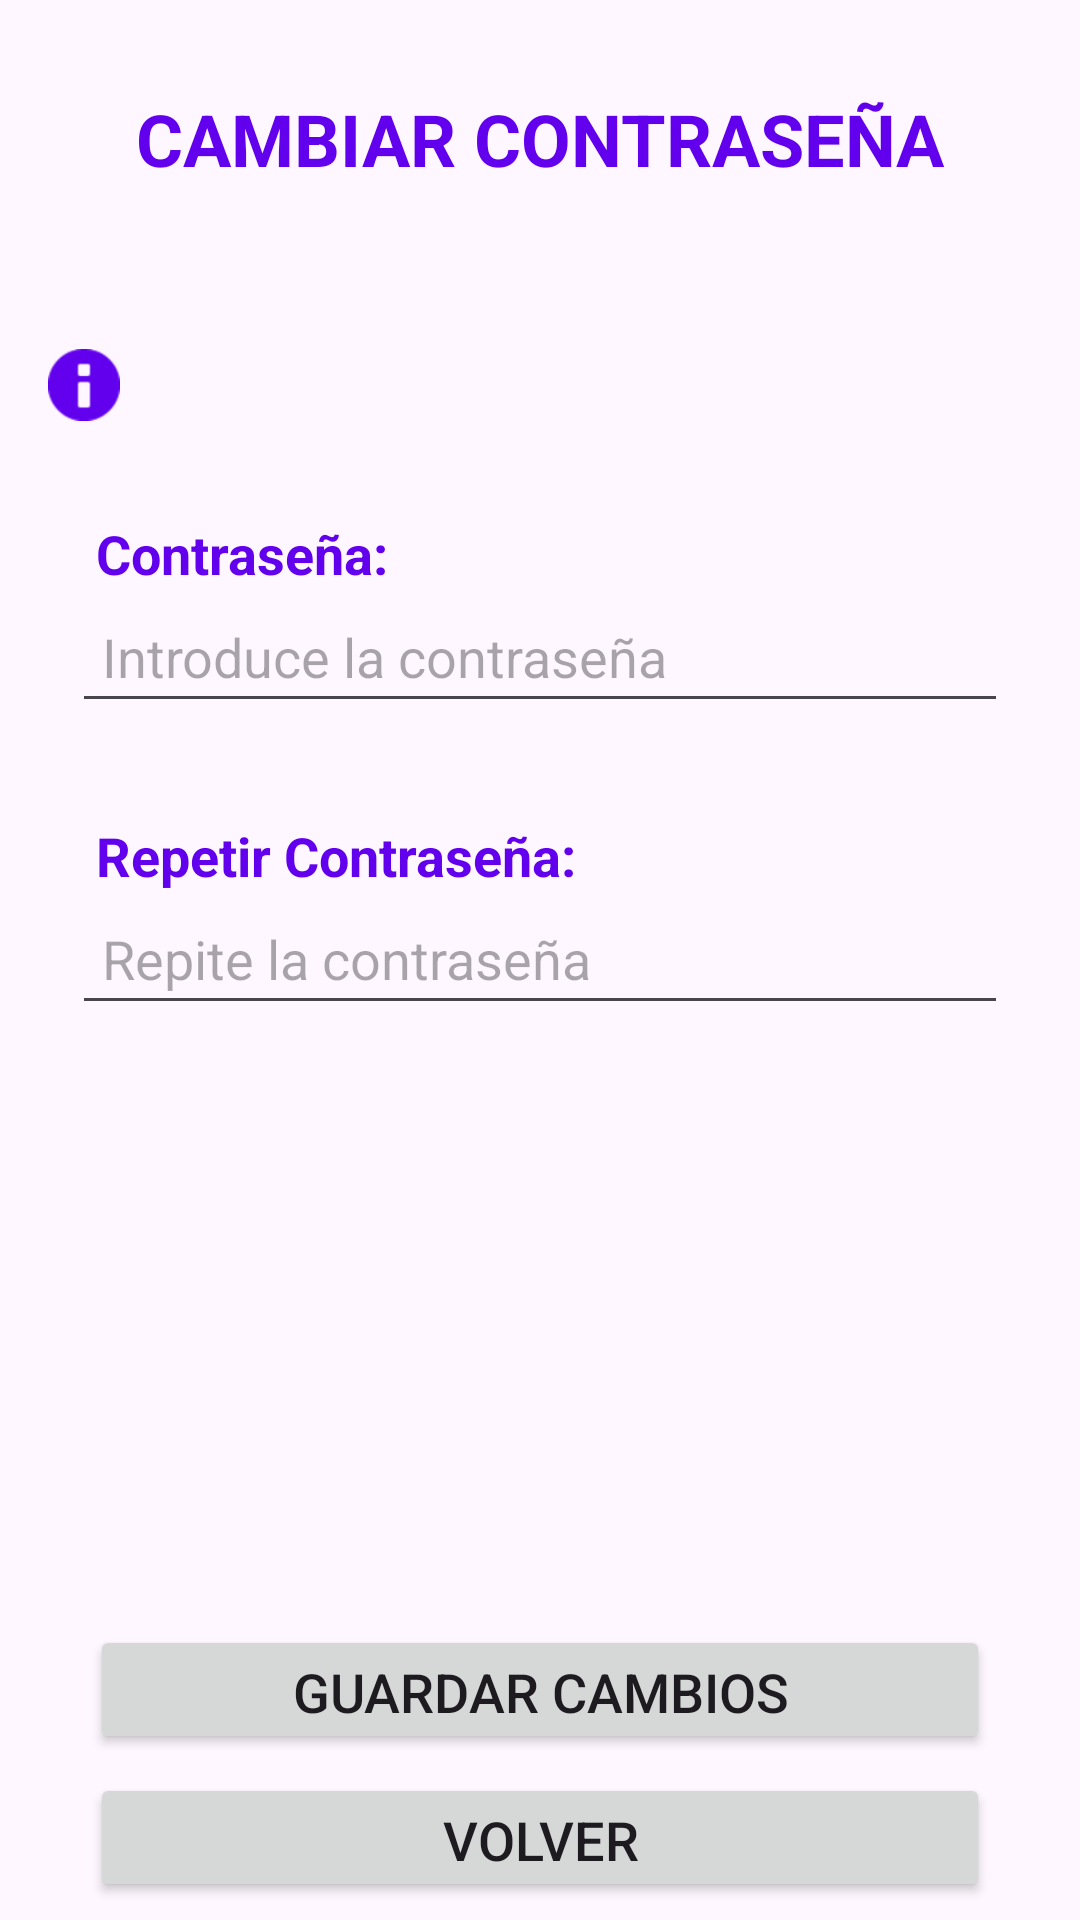

Layout XML and referenced resources for this Android screen:
<!-- AndroidManifest.xml: application theme Theme.TeachTogether -->
<!-- res/layout/activity_cambiar_password.xml -->
<?xml version="1.0" encoding="utf-8"?>
<androidx.constraintlayout.widget.ConstraintLayout xmlns:android="http://schemas.android.com/apk/res/android"
    xmlns:app="http://schemas.android.com/apk/res-auto"
    xmlns:tools="http://schemas.android.com/tools"
    android:layout_width="match_parent"
    android:layout_height="match_parent"
    tools:context=".ui.CambiarPasswordActivity">

    <TextView
        android:id="@+id/titulo"
        android:layout_width="wrap_content"
        android:layout_height="wrap_content"
        android:padding="30dp"
        android:text="CAMBIAR CONTRASEÑA"
        android:textColor="@color/purple_500"
        android:textSize="24sp"
        android:textStyle="bold"
        app:layout_constraintEnd_toEndOf="parent"
        app:layout_constraintStart_toStartOf="parent"
        app:layout_constraintTop_toTopOf="parent" />

    <TextView
        android:id="@+id/labelPassword"
        android:layout_width="wrap_content"
        android:layout_height="wrap_content"
        android:layout_marginStart="16dp"
        android:layout_marginTop="24dp"
        android:paddingStart="16dp"
        android:paddingTop="8dp"
        android:textStyle="bold"
        android:textColor="@color/purple_500"
        android:text="Contraseña:"
        android:textSize="18sp"
        app:layout_constraintStart_toStartOf="parent"
        app:layout_constraintTop_toBottomOf="@+id/infoIconPassword" />

    <EditText
        android:id="@+id/editTextPassword"
        android:layout_width="0dp"
        android:layout_height="wrap_content"
        android:layout_marginStart="24dp"
        android:layout_marginEnd="24dp"
        android:hint="Introduce la contraseña"
        android:inputType="textPassword"
        android:padding="10dp"
        android:textSize="18sp"
        app:layout_constraintEnd_toEndOf="parent"
        app:layout_constraintStart_toStartOf="parent"
        app:layout_constraintTop_toBottomOf="@+id/labelPassword" />

    <ImageView
        android:id="@+id/infoIconPassword"
        android:layout_width="24dp"
        android:layout_height="24dp"
        android:layout_marginStart="16dp"
        android:layout_marginTop="24dp"
        android:contentDescription="Información sobre contraseña"
        android:src="@android:drawable/ic_dialog_info"
        app:layout_constraintStart_toStartOf="parent"
        app:layout_constraintTop_toBottomOf="@id/titulo"
        app:tint="@color/purple_500" />


    <TextView
        android:id="@+id/labelRepetirPassword"
        android:layout_width="wrap_content"
        android:layout_height="wrap_content"
        android:layout_marginStart="16dp"
        android:layout_marginTop="24dp"
        android:paddingStart="16dp"
        android:paddingTop="8dp"
        android:text="Repetir Contraseña:"
        android:textStyle="bold"
        android:textSize="18sp"
        android:textColor="@color/purple_500"
        app:layout_constraintStart_toStartOf="parent"
        app:layout_constraintTop_toBottomOf="@+id/editTextPassword" />

    <EditText
        android:id="@+id/editTextRepetirPassword"
        android:layout_width="0dp"
        android:layout_height="wrap_content"
        android:layout_marginStart="24dp"
        android:layout_marginEnd="24dp"
        android:hint="Repite la contraseña"
        android:inputType="textPassword"
        android:padding="10dp"
        android:textSize="18sp"
        app:layout_constraintEnd_toEndOf="parent"
        app:layout_constraintStart_toStartOf="parent"
        app:layout_constraintTop_toBottomOf="@+id/labelRepetirPassword" />


    <Button
        android:id="@+id/buttonRegistrar"
        android:layout_width="300dp"
        android:layout_height="43dp"
        android:layout_marginTop="200dp"
        android:text="Guardar cambios"
        android:textSize="18sp"
        app:layout_constraintEnd_toEndOf="parent"
        app:layout_constraintStart_toStartOf="parent"
        app:layout_constraintTop_toBottomOf="@+id/editTextRepetirPassword" />

    <Button
        android:id="@+id/buttonVolver"
        android:layout_width="300dp"
        android:layout_height="43dp"
        android:layout_marginTop="24dp"
        android:layout_marginBottom="24dp"
        android:text="Volver"
        android:textSize="18sp"
        app:layout_constraintBottom_toBottomOf="parent"
        app:layout_constraintEnd_toEndOf="parent"
        app:layout_constraintStart_toStartOf="parent"
        app:layout_constraintTop_toBottomOf="@+id/buttonRegistrar" />
</androidx.constraintlayout.widget.ConstraintLayout>
<!-- resources referenced by this layout -->
<resources>
  <color name="purple_500">#6200EE</color>
  <style name="Theme.TeachTogether" parent="Base.Theme.TeachTogether" />
  <style name="Base.Theme.TeachTogether" parent="Theme.Material3.DayNight.NoActionBar">
          
          
      </style>
</resources>
